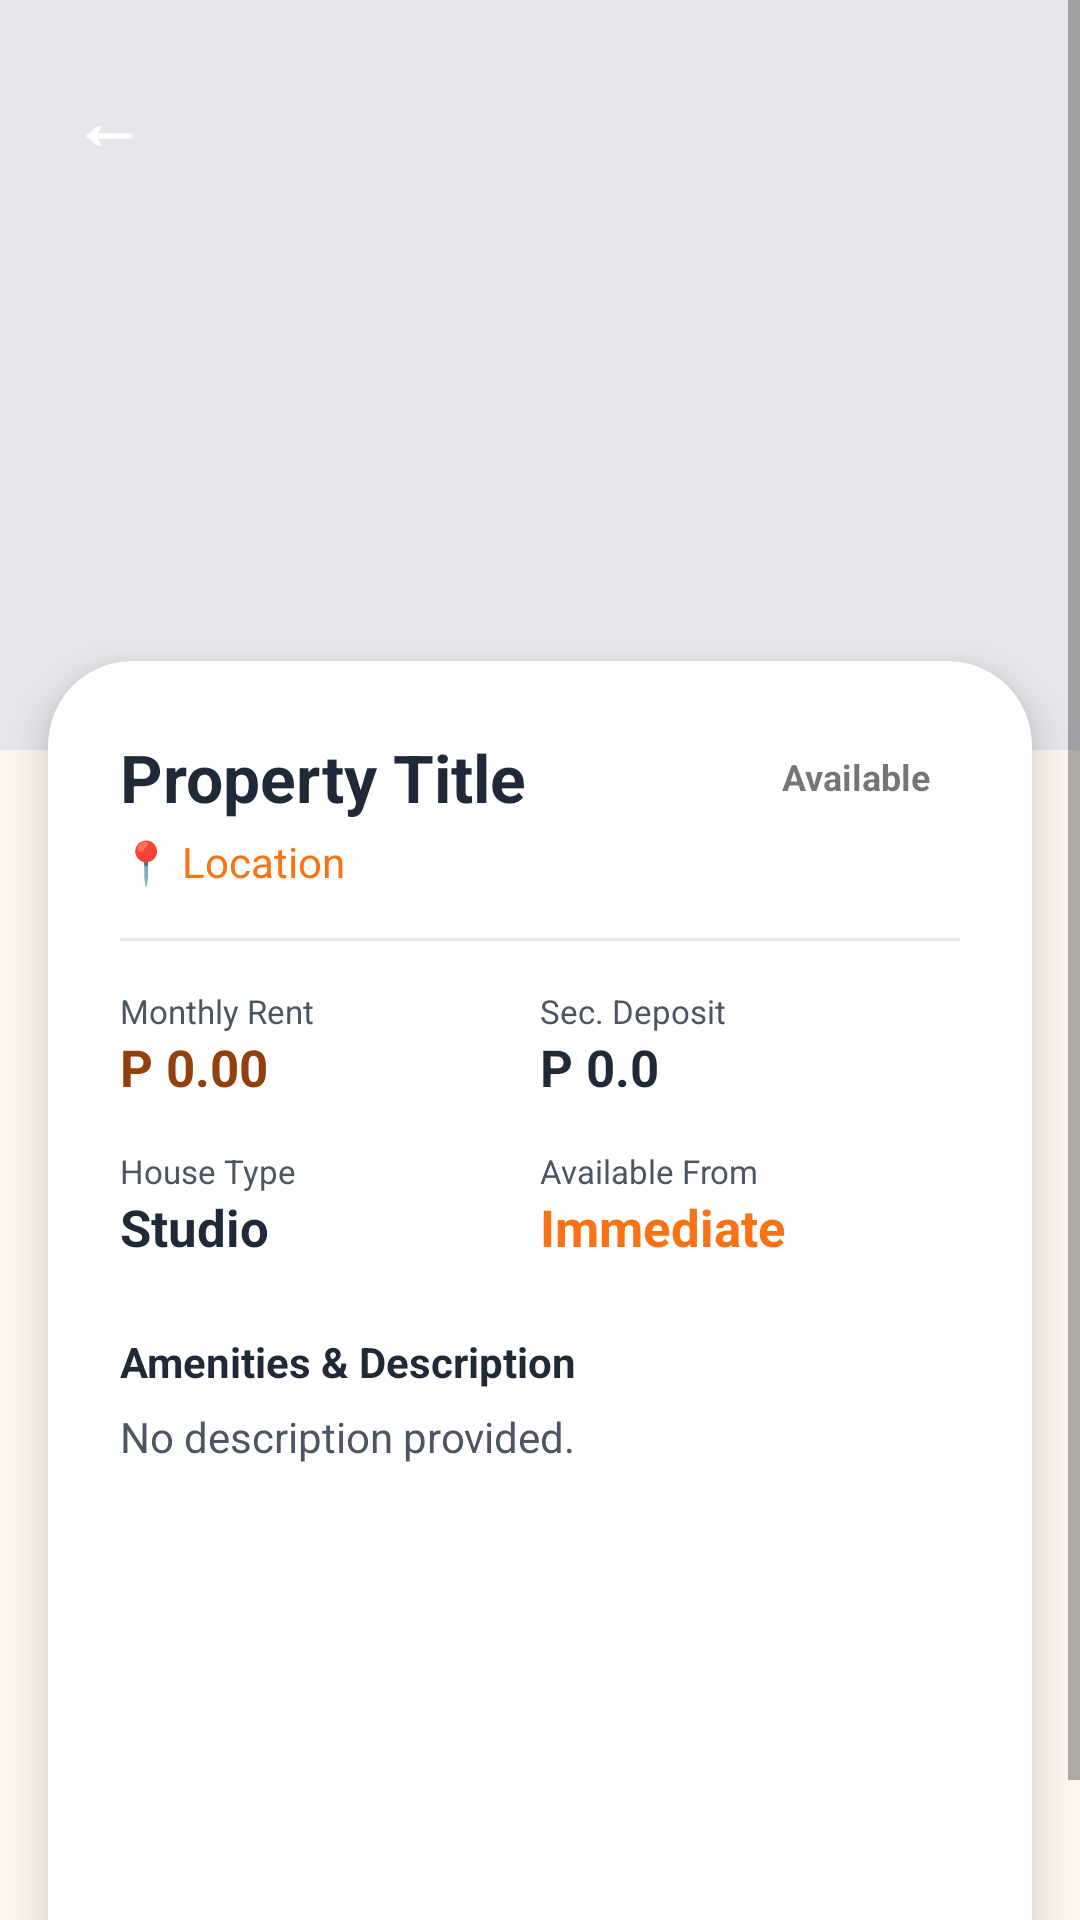

Here is an Android app screen rendered from its layout file. Give the layout XML and the strings, colors and styles it references.
<!-- AndroidManifest.xml: application theme Theme.GabsStudentStay -->
<!-- res/layout/activity_listing_details.xml -->
<?xml version="1.0" encoding="utf-8"?>
<ScrollView
    xmlns:android="http://schemas.android.com/apk/res/android"
    xmlns:app="http://schemas.android.com/apk/res-auto"
    android:layout_width="match_parent"
    android:layout_height="match_parent"
    android:background="@color/background">

    <LinearLayout
        android:layout_width="match_parent"
        android:layout_height="wrap_content"
        android:orientation="vertical">

        
        <RelativeLayout
            android:layout_width="match_parent"
            android:layout_height="250dp">

            <ImageView
                android:id="@+id/ivDetailImage"
                android:layout_width="match_parent"
                android:layout_height="match_parent"
                android:scaleType="centerCrop"
                android:background="@color/grey_light"
                android:contentDescription="Property Image" />

            
            <TextView
                android:id="@+id/tvBack"
                android:layout_width="wrap_content"
                android:layout_height="wrap_content"
                android:layout_margin="16dp"
                android:text="←"
                android:textColor="@color/white"
                android:textSize="24sp"
                android:textStyle="bold"
                android:background="@drawable/button_rounded"
                android:padding="8dp"
                android:backgroundTint="#80000000" />
        </RelativeLayout>

        
        <androidx.cardview.widget.CardView
            android:layout_width="match_parent"
            android:layout_height="wrap_content"
            android:layout_marginTop="-30dp"
            android:layout_marginStart="16dp"
            android:layout_marginEnd="16dp"
            android:layout_marginBottom="24dp"
            app:cardCornerRadius="28dp"
            app:cardElevation="8dp">

            <LinearLayout
                android:layout_width="match_parent"
                android:layout_height="wrap_content"
                android:orientation="vertical"
                android:padding="24dp">

                
                <RelativeLayout
                    android:layout_width="match_parent"
                    android:layout_height="wrap_content">

                    <TextView
                        android:id="@+id/tvDetailTitle"
                        android:layout_width="wrap_content"
                        android:layout_height="wrap_content"
                        android:layout_alignParentStart="true"
                        android:layout_toStartOf="@id/tvDetailStatus"
                        android:layout_marginEnd="8dp"
                        android:text="Property Title"
                        android:textColor="@color/text_primary"
                        android:textSize="22sp"
                        android:textStyle="bold" />

                    <TextView
                        android:id="@+id/tvDetailStatus"
                        android:layout_width="wrap_content"
                        android:layout_height="wrap_content"
                        android:layout_alignParentEnd="true"
                        android:layout_centerVertical="true"
                        android:text="Available"
                        android:textSize="12sp"
                        android:textStyle="bold"
                        android:paddingHorizontal="10dp"
                        android:paddingVertical="4dp"
                        android:background="@drawable/button_rounded"
                        android:backgroundTint="@color/grey_extra_light" />
                </RelativeLayout>

                
                <TextView
                    android:id="@+id/tvDetailLocation"
                    android:layout_width="wrap_content"
                    android:layout_height="wrap_content"
                    android:text="📍 Location"
                    android:textColor="@color/primary"
                    android:textSize="14sp"
                    android:layout_marginTop="4dp" />

                <View
                    android:layout_width="match_parent"
                    android:layout_height="1dp"
                    android:background="@color/grey_light"
                    android:layout_marginTop="16dp"
                    android:layout_marginBottom="16dp" />

                
                <GridLayout
                    android:layout_width="match_parent"
                    android:layout_height="wrap_content"
                    android:columnCount="2"
                    android:alignmentMode="alignMargins">

                    
                    <LinearLayout 
                        android:layout_width="0dp"
                        android:layout_height="wrap_content"
                        android:orientation="vertical" 
                        android:layout_columnWeight="1" 
                        android:layout_marginBottom="16dp">
                        <TextView 
                            android:layout_width="wrap_content"
                            android:layout_height="wrap_content"
                            android:text="Monthly Rent" 
                            android:textSize="11sp" 
                            android:textColor="@color/text_secondary" />
                        <TextView 
                            android:id="@+id/tvDetailPrice" 
                            android:layout_width="wrap_content"
                            android:layout_height="wrap_content"
                            android:text="P 0.00"
                            android:textSize="17sp" 
                            android:textStyle="bold" 
                            android:textColor="@color/accent" />
                    </LinearLayout>

                    
                    <LinearLayout 
                        android:layout_width="0dp"
                        android:layout_height="wrap_content"
                        android:orientation="vertical" 
                        android:layout_columnWeight="1" 
                        android:layout_marginBottom="16dp">
                        <TextView 
                            android:layout_width="wrap_content"
                            android:layout_height="wrap_content"
                            android:text="Sec. Deposit" 
                            android:textSize="11sp" 
                            android:textColor="@color/text_secondary" />
                        <TextView 
                            android:id="@+id/tvDetailDeposit" 
                            android:layout_width="wrap_content"
                            android:layout_height="wrap_content"
                            android:text="P 0.0" 
                            android:textSize="17sp" 
                            android:textStyle="bold" 
                            android:textColor="@color/text_primary" />
                    </LinearLayout>

                    
                    <LinearLayout 
                        android:layout_width="0dp"
                        android:layout_height="wrap_content"
                        android:orientation="vertical" 
                        android:layout_columnWeight="1">
                        <TextView 
                            android:layout_width="wrap_content"
                            android:layout_height="wrap_content"
                            android:text="House Type" 
                            android:textSize="11sp" 
                            android:textColor="@color/text_secondary" />
                        <TextView 
                            android:id="@+id/tvDetailType" 
                            android:layout_width="wrap_content"
                            android:layout_height="wrap_content"
                            android:text="Studio" 
                            android:textSize="17sp" 
                            android:textStyle="bold" 
                            android:textColor="@color/text_primary" />
                    </LinearLayout>

                    
                    <LinearLayout 
                        android:layout_width="0dp"
                        android:layout_height="wrap_content"
                        android:orientation="vertical" 
                        android:layout_columnWeight="1">
                        <TextView 
                            android:layout_width="wrap_content"
                            android:layout_height="wrap_content"
                            android:text="Available From" 
                            android:textSize="11sp" 
                            android:textColor="@color/text_secondary" />
                        <TextView 
                            android:id="@+id/tvDetailDate" 
                            android:layout_width="wrap_content"
                            android:layout_height="wrap_content"
                            android:text="Immediate" 
                            android:textSize="17sp" 
                            android:textStyle="bold" 
                            android:textColor="@color/primary" />
                    </LinearLayout>
                </GridLayout>

                
                <TextView
                    android:layout_width="wrap_content"
                    android:layout_height="wrap_content"
                    android:text="Amenities &amp; Description"
                    android:textColor="@color/text_primary"
                    android:textStyle="bold"
                    android:layout_marginTop="24dp" />

                <TextView
                    android:id="@+id/tvDetailAmenities"
                    android:layout_width="match_parent"
                    android:layout_height="wrap_content"
                    android:text="No description provided."
                    android:textColor="@color/text_secondary"
                    android:lineSpacingExtra="4dp"
                    android:layout_marginTop="6dp" />

                
                <Button
                    android:id="@+id/btnContactLandlord"
                    android:layout_width="match_parent"
                    android:layout_height="55dp"
                    android:layout_marginTop="32dp"
                    android:text="Chat with Landlord"
                    android:textAllCaps="false" />

                <Button
                    android:id="@+id/btnMakePayment"
                    android:layout_width="match_parent"
                    android:layout_height="55dp"
                    android:layout_marginTop="12dp"
                    android:text="Reserve Room"
                    android:textAllCaps="false"
                    android:backgroundTint="@color/accent" />

            </LinearLayout>
        </androidx.cardview.widget.CardView>

    </LinearLayout>
</ScrollView>
<!-- resources referenced by this layout -->
<resources>
  <color name="accent">#92400E</color>
  <color name="background">#FFF7ED</color>
  <color name="grey_extra_light">#F3F4F6</color>
  <color name="grey_light">#E5E7EB</color>
  <color name="primary">#F97316</color>
  <color name="text_primary">#1F2937</color>
  <color name="text_secondary">#4B5563</color>
  <color name="white">#FFFFFF</color>
  <style name="Theme.GabsStudentStay" parent="Theme.MaterialComponents.Light.NoActionBar">
          <item name="colorPrimary">@color/primary</item>
          <item name="colorPrimaryDark">@color/primary_dark</item>
          <item name="colorAccent">@color/accent</item>
          
          <item name="android:windowBackground">@color/background</item>
          <item name="android:statusBarColor">@color/primary_dark</item>
          
          <item name="editTextStyle">@style/ModernEditText</item>
          <item name="buttonStyle">@style/ModernButton</item>
      </style>
  <color name="primary_dark">#EA580C</color>
  <style name="ModernEditText" parent="Widget.AppCompat.EditText">
          <item name="android:background">@drawable/input_background</item>
          <item name="android:padding">16dp</item>
          <item name="android:textSize">15sp</item>
          <item name="android:textColor">@color/text_primary</item>
          <item name="android:textColorHint">@color/text_secondary</item>
      </style>
  <style name="ModernButton" parent="Widget.MaterialComponents.Button">
          <item name="android:background">@drawable/button_rounded</item>
          <item name="android:textColor">@color/text_on_primary</item>
          <item name="android:textAllCaps">false</item>
          <item name="android:textSize">16sp</item>
          <item name="android:textStyle">bold</item>
      </style>
  <!-- drawable input_background (drawable) -->
  <?xml version="1.0" encoding="utf-8"?>
  <shape xmlns:android="http://schemas.android.com/apk/res/android"
      android:shape="rectangle">
      <corners android:radius="25dp" />
      <solid android:color="#F1F5F9" />
      <stroke
          android:width="1dp"
          android:color="#E2E8F0" />
  </shape>
  <color name="text_on_primary">#FFFFFF</color>
</resources>
